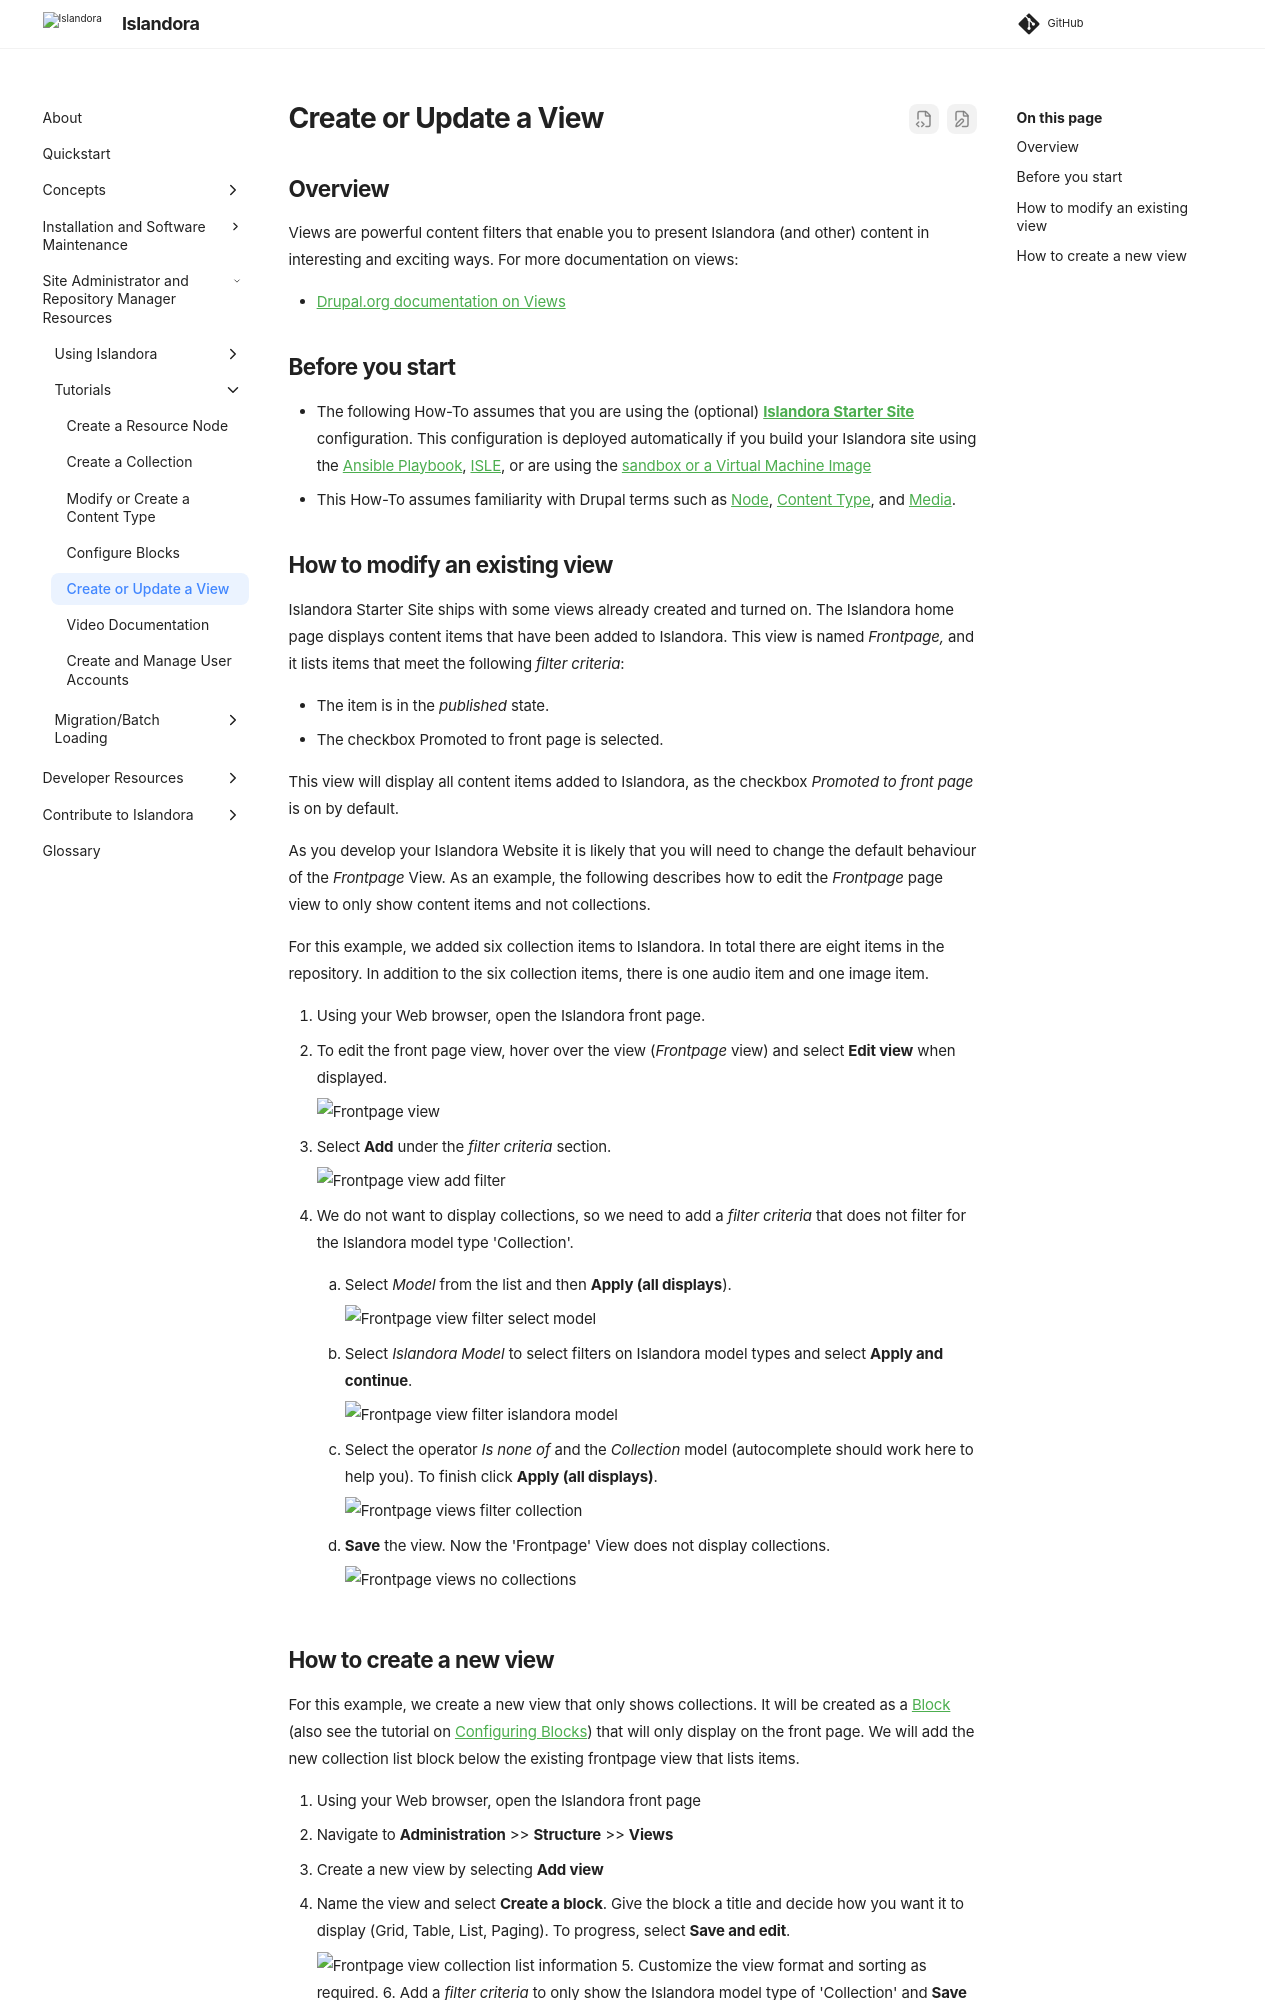

repository: Islandora/documentation · page: pr-preview/pr-2438/tutorials/create-update-views/index.html · generator: mkdocs

# Create or Update a View

## Overview

Views are powerful content filters that enable you to present Islandora (and other) content in interesting and exciting ways. For more documentation on views:

- [Drupal.org documentation on Views](https://www.drupal.org/docs/8/core/modules/views)


## Before you start

- The following How-To assumes that you are using the (optional) **[Islandora Starter Site](https://github.com/Islandora/islandora-starter-site)** configuration. This configuration is deployed automatically if you build your Islandora site using the [Ansible Playbook](../installation/playbook.md), [ISLE](../installation/docker/docker-introduction.md), or are using the [sandbox or a Virtual Machine Image](https://sandbox.islandora.ca/)
- This How-To assumes familiarity with Drupal terms such as [Node](https://www.drupal.org/docs/7/nodes-content-types-and-fields/about-nodes), [Content Type](https://www.drupal.org/docs/7/nodes-content-types-and-fields/working-with-content-types-and-fields-drupal-7-and-later), and [Media](https://www.drupal.org/docs/8/core/modules/media).

## How to modify an existing view

Islandora Starter Site ships with some views already created and turned on. The Islandora home page displays content items that have been added to Islandora. This view is named _Frontpage,_ and it lists items that meet the following _filter criteria_:

- The item is in the _published_ state.
- The checkbox Promoted to front page is selected.

This view will display all content items added to Islandora, as the checkbox _Promoted to front page_ is on by default.

As you develop your Islandora Website it is likely that you will need to change the default behaviour of the _Frontpage_ View. As an example, the following describes how to edit the _Frontpage_ page view to only show content items and not collections.

For this example, we added six collection items to Islandora. In total there are eight items in the repository. In addition to the six collection items, there is one audio item and one image item.

1. Using your Web browser, open the Islandora front page.
2. To edit the front page view, hover over the view (_Frontpage_ view) and select **Edit view** when displayed.

    ![Frontpage view](../assets/frontpage_view_all_eight.png)
    
3. Select **Add** under the _filter criteria_ section.

    ![Frontpage view add filter](../assets/frontpage_view_add_filter.png)

4. We do not want to display collections, so we need to add a _filter criteria_ that does not filter for the Islandora model type 'Collection'.
    1. Select _Model_ from the list and then **Apply (all displays**).

        ![Frontpage view filter select model](../assets/frontpage_view_add_filter_select_model.png)
        
    2. Select _Islandora Model_ to select filters on Islandora model types and select **Apply and continue**.

        ![Frontpage view filter islandora model](../assets/frontpage_view_add_filter_select_model_islandora.png)
        
    3. Select the operator _Is none of_ and the _Collection_ model (autocomplete should work here to help you). To finish click **Apply (all displays)**.

        ![Frontpage views filter collection](../assets/frontpage_view_add_filter_collection.png)
        
    4. **Save** the view. Now the 'Frontpage' View does not display collections.

        ![Frontpage views no collections](../assets/frontpage_view_no_collections.png)
